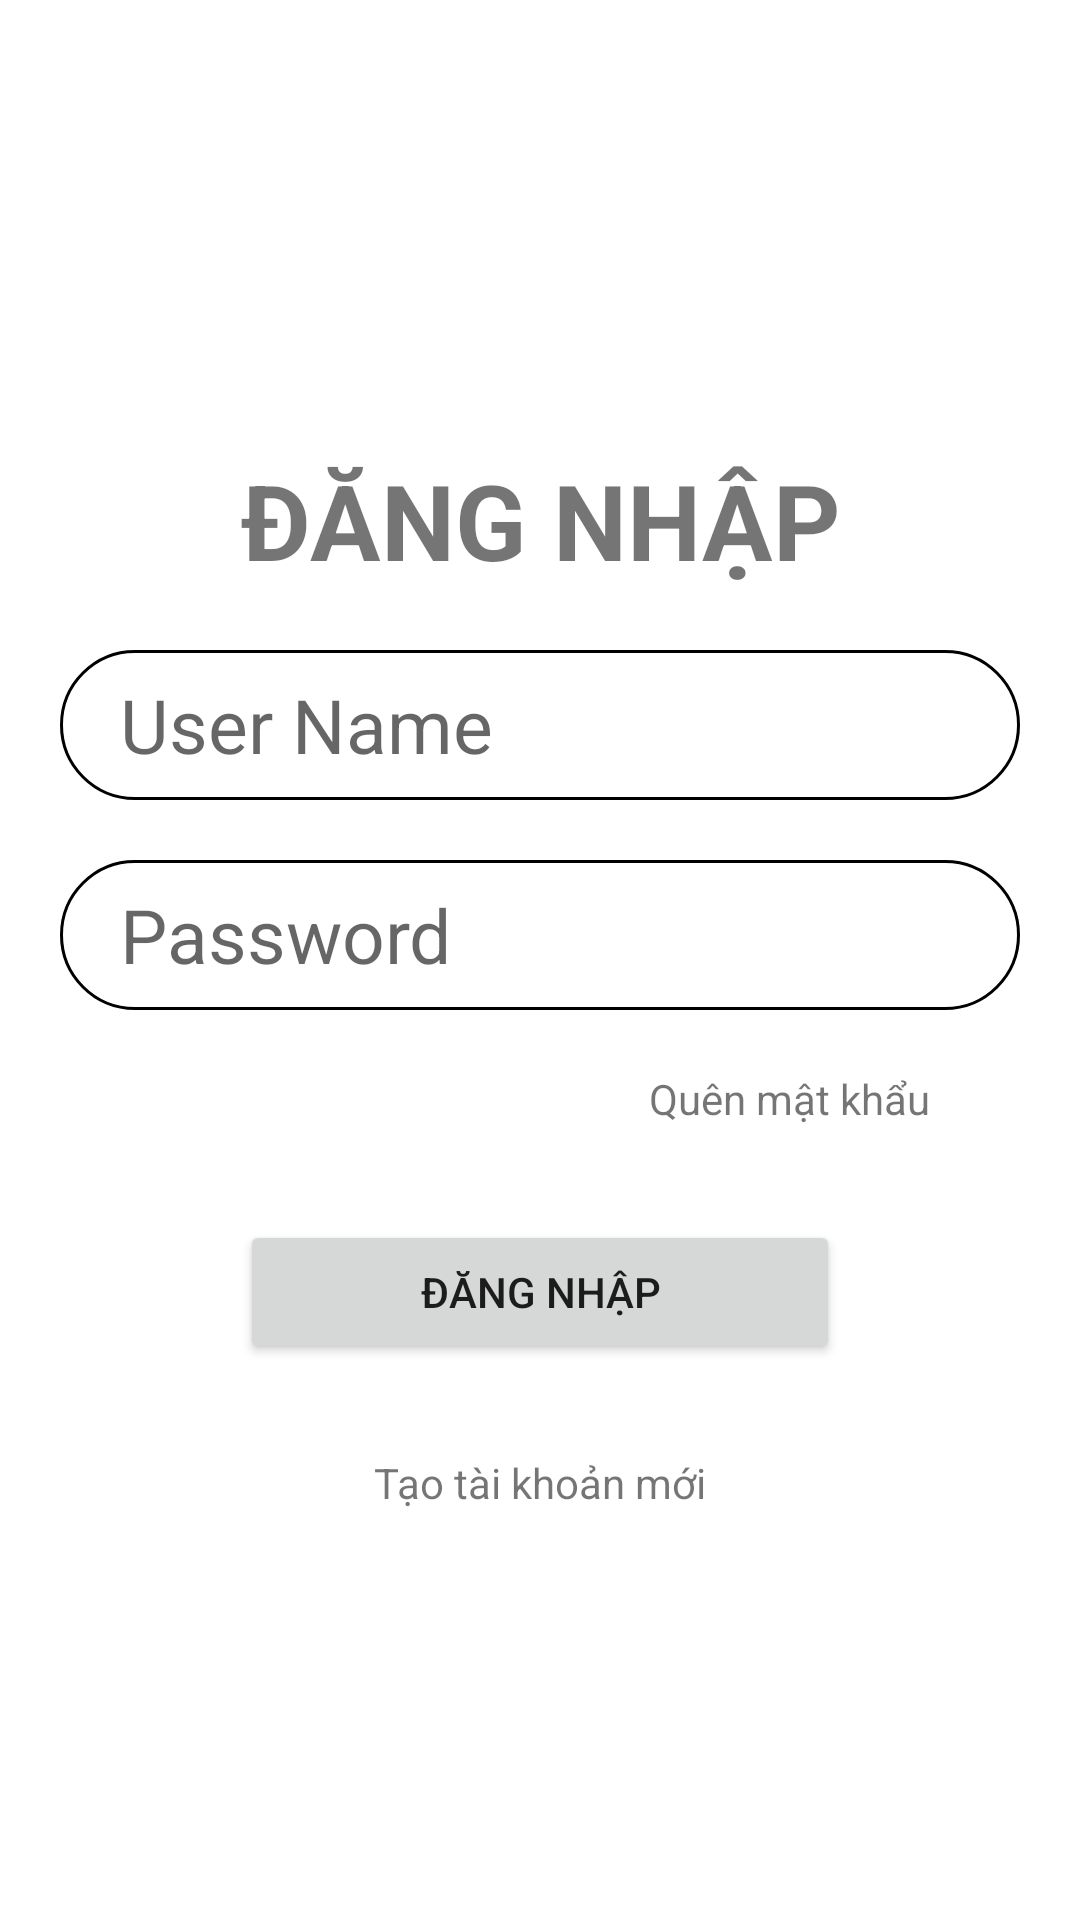

Layout XML and referenced resources for this Android screen:
<!-- AndroidManifest.xml: application theme Theme.HocTA -->
<!-- res/layout/activity_dang_nhap.xml -->
<?xml version="1.0" encoding="utf-8"?>
<androidx.constraintlayout.widget.ConstraintLayout xmlns:android="http://schemas.android.com/apk/res/android"
    xmlns:app="http://schemas.android.com/apk/res-auto"
    xmlns:tools="http://schemas.android.com/tools"
    android:layout_width="match_parent"
    android:layout_height="match_parent"
    tools:context=".DangNhapActivity">
    <TextView
        android:layout_marginTop="150dp"
        android:id="@+id/tvTT"
        app:layout_constraintTop_toTopOf="parent"
        android:text="ĐĂNG NHẬP"
        android:textSize="35dp"
        android:textStyle="bold"
        android:gravity="center"
        android:layout_width="match_parent"
        android:layout_height="wrap_content"/>
    <EditText
        android:id="@+id/eUserName"
        android:hint="User Name"
        android:layout_margin="20dp"
        android:textSize="25dp"
        android:background="@drawable/bg_edit"
        app:layout_constraintTop_toBottomOf="@+id/tvTT"
        android:paddingLeft="20dp"
        android:paddingRight="20dp"
        android:layout_width="match_parent"
        android:layout_height="50dp"/>
    <EditText
        android:id="@+id/ePassword"
        android:hint="Password"
        android:layout_margin="20dp"
        android:textSize="25dp"
        android:inputType="textPassword"
        android:paddingLeft="20dp"
        android:paddingRight="20dp"
        android:background="@drawable/bg_edit"
        app:layout_constraintTop_toBottomOf="@+id/eUserName"
        android:layout_width="match_parent"
        android:layout_height="50dp"/>

    <TextView
        android:id="@+id/tvQMK"
        android:text="Quên mật khẩu"
        android:layout_marginTop="20dp"
        android:layout_marginRight="50dp"
        app:layout_constraintTop_toBottomOf="@id/ePassword"
        app:layout_constraintRight_toRightOf="parent"
        android:layout_width="wrap_content"
        android:layout_height="wrap_content"/>

    <Button
        android:id="@+id/btDN"
        android:layout_width="200dp"
        android:layout_height="wrap_content"
        android:layout_marginTop="70dp"
        android:text="Đăng Nhập"
        app:layout_constraintEnd_toEndOf="parent"
        app:layout_constraintStart_toStartOf="parent"
        app:layout_constraintTop_toBottomOf="@id/ePassword" />

    <TextView
        android:id="@+id/tvDK"
        android:layout_width="wrap_content"
        android:layout_height="wrap_content"
        android:layout_marginTop="30dp"
        android:text="Tạo tài khoản mới"
        app:layout_constraintEnd_toEndOf="parent"
        app:layout_constraintStart_toStartOf="parent"
        app:layout_constraintTop_toBottomOf="@+id/btDN" />

</androidx.constraintlayout.widget.ConstraintLayout>
<!-- resources referenced by this layout -->
<resources>
  <!-- drawable bg_edit (drawable) -->
  <?xml version="1.0" encoding="utf-8"?>
  <shape xmlns:android="http://schemas.android.com/apk/res/android">
      <stroke android:width="1dp" android:color="@color/black"/>
      <solid android:color="@color/white"/>
      <corners android:radius="50dp"/>
  </shape>
  <style name="Theme.HocTA" parent="Theme.MaterialComponents.DayNight.DarkActionBar">
          
          <item name="colorPrimary">@color/purple_500</item>
          <item name="colorPrimaryVariant">@color/purple_700</item>
          <item name="colorOnPrimary">@color/white</item>
          
          <item name="colorSecondary">@color/teal_200</item>
          <item name="colorSecondaryVariant">@color/teal_700</item>
          <item name="colorOnSecondary">@color/black</item>
          
          <item name="android:statusBarColor" tools:targetApi="l">?attr/colorPrimaryVariant</item>
          
      </style>
  <!-- not gathered from this repository: default colours our renderer supplied (Android Studio template values) -->
  <color name="purple_500">#FF6200EE</color>
  <color name="purple_700">#FF3700B3</color>
  <color name="teal_200">#FF03DAC5</color>
  <color name="teal_700">#FF018786</color>
  <color name="black">#FF000000</color>
  <color name="white">#FFFFFFFF</color>
</resources>
